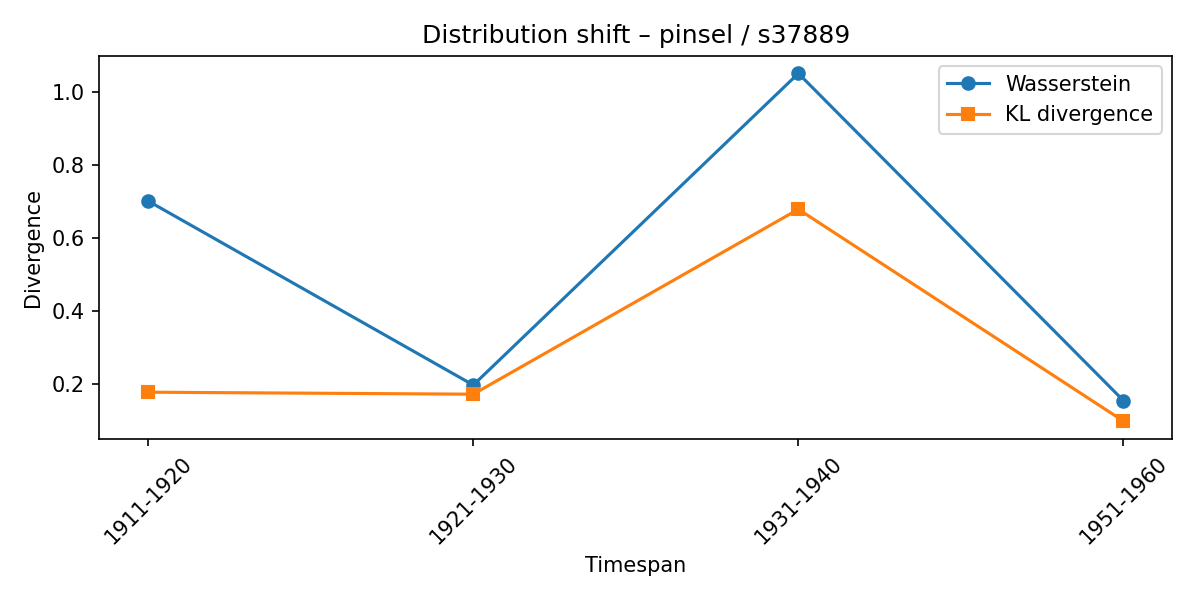

Data behind this chart, as committed beside it:
synset, lexeme, from_timespan, to_timespan, wasserstein, kl_divergence
s37889, pinsel, 1901-1910, 1911-1920, 0.7004, 0.1771
s37889, pinsel, 1911-1920, 1921-1930, 0.1966, 0.1716
s37889, pinsel, 1921-1930, 1931-1940, 1.05, 0.6778
s37889, pinsel, 1931-1940, 1951-1960, 0.1539, 0.09785
